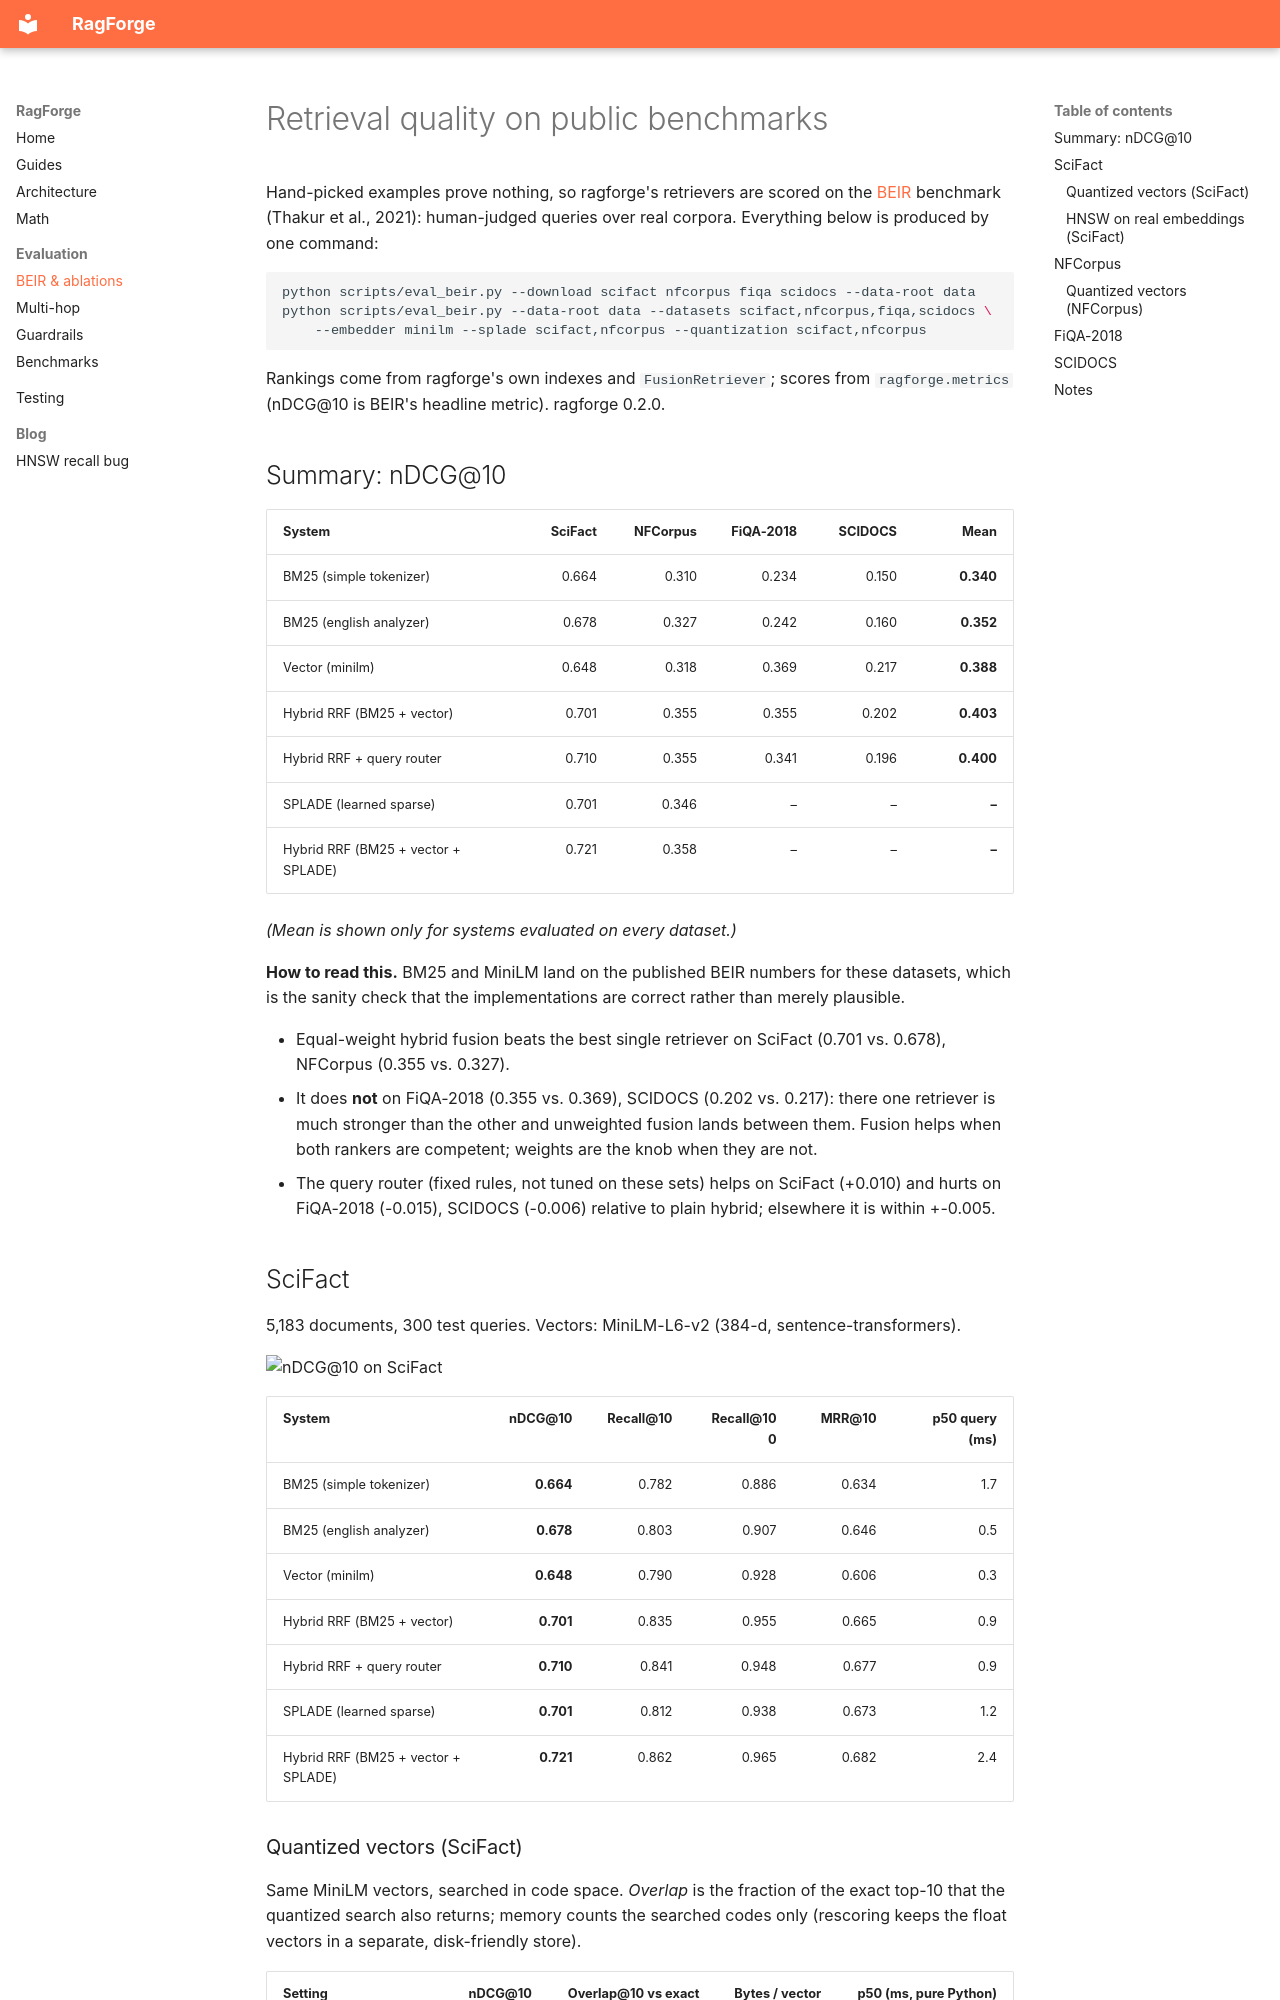

repository: fragompul/ragforge · page: evaluation/index.html · generator: mkdocs

# Retrieval quality on public benchmarks

Hand-picked examples prove nothing, so ragforge's retrievers are scored on the
[BEIR](https://github.com/beir-cellar/beir) benchmark (Thakur et al., 2021): human-judged
queries over real corpora. Everything below is produced by one command:

```bash
python scripts/eval_beir.py --download scifact nfcorpus fiqa scidocs --data-root data
python scripts/eval_beir.py --data-root data --datasets scifact,nfcorpus,fiqa,scidocs \
    --embedder minilm --splade scifact,nfcorpus --quantization scifact,nfcorpus
```

Rankings come from ragforge's own indexes and `FusionRetriever`; scores from
`ragforge.metrics` (nDCG@10 is BEIR's headline metric). ragforge 0.2.0.

## Summary: nDCG@10

| System | SciFact | NFCorpus | FiQA-2018 | SCIDOCS | Mean |
| :--- | ---: | ---: | ---: | ---: | ---: |
| BM25 (simple tokenizer) | 0.664 | 0.310 | 0.234 | 0.150 | **0.340** |
| BM25 (english analyzer) | 0.678 | 0.327 | 0.242 | 0.160 | **0.352** |
| Vector (minilm) | 0.648 | 0.318 | 0.369 | 0.217 | **0.388** |
| Hybrid RRF (BM25 + vector) | 0.701 | 0.355 | 0.355 | 0.202 | **0.403** |
| Hybrid RRF + query router | 0.710 | 0.355 | 0.341 | 0.196 | **0.400** |
| SPLADE (learned sparse) | 0.701 | 0.346 | – | – | **–** |
| Hybrid RRF (BM25 + vector + SPLADE) | 0.721 | 0.358 | – | – | **–** |

*(Mean is shown only for systems evaluated on every dataset.)*

**How to read this.** BM25 and MiniLM land on the published BEIR numbers for these datasets,
which is the sanity check that the implementations are correct rather than merely plausible.

- Equal-weight hybrid fusion beats the best single retriever on SciFact (0.701 vs. 0.678), NFCorpus (0.355 vs. 0.327).
- It does **not** on FiQA-2018 (0.355 vs. 0.369), SCIDOCS (0.202 vs. 0.217): there one retriever is much stronger than the other and unweighted fusion lands between them. Fusion helps when both rankers are competent; weights are the knob when they are not.
- The query router (fixed rules, not tuned on these sets) helps on SciFact (+0.010) and hurts on FiQA-2018 (-0.015), SCIDOCS (-0.006) relative to plain hybrid; elsewhere it is within +-0.005.

## SciFact

5,183 documents, 300 test queries. Vectors: MiniLM-L6-v2 (384-d, sentence-transformers).

<picture><source media="(prefers-color-scheme: dark)" srcset="assets/eval_scifact_dark.svg"><img alt="nDCG@10 on SciFact" src="assets/eval_scifact_light.svg" width="680"></picture>

| System | nDCG@10 | Recall@10 | Recall@100 | MRR@10 | p50 query (ms) |
| :--- | ---: | ---: | ---: | ---: | ---: |
| BM25 (simple tokenizer) | **0.664** | 0.782 | 0.886 | 0.634 | 1.7 |
| BM25 (english analyzer) | **0.678** | 0.803 | 0.907 | 0.646 | 0.5 |
| Vector (minilm) | **0.648** | 0.790 | 0.928 | 0.606 | 0.3 |
| Hybrid RRF (BM25 + vector) | **0.701** | 0.835 | 0.955 | 0.665 | 0.9 |
| Hybrid RRF + query router | **0.710** | 0.841 | 0.948 | 0.677 | 0.9 |
| SPLADE (learned sparse) | **0.701** | 0.812 | 0.938 | 0.673 | 1.2 |
| Hybrid RRF (BM25 + vector + SPLADE) | **0.721** | 0.862 | 0.965 | 0.682 | 2.4 |
